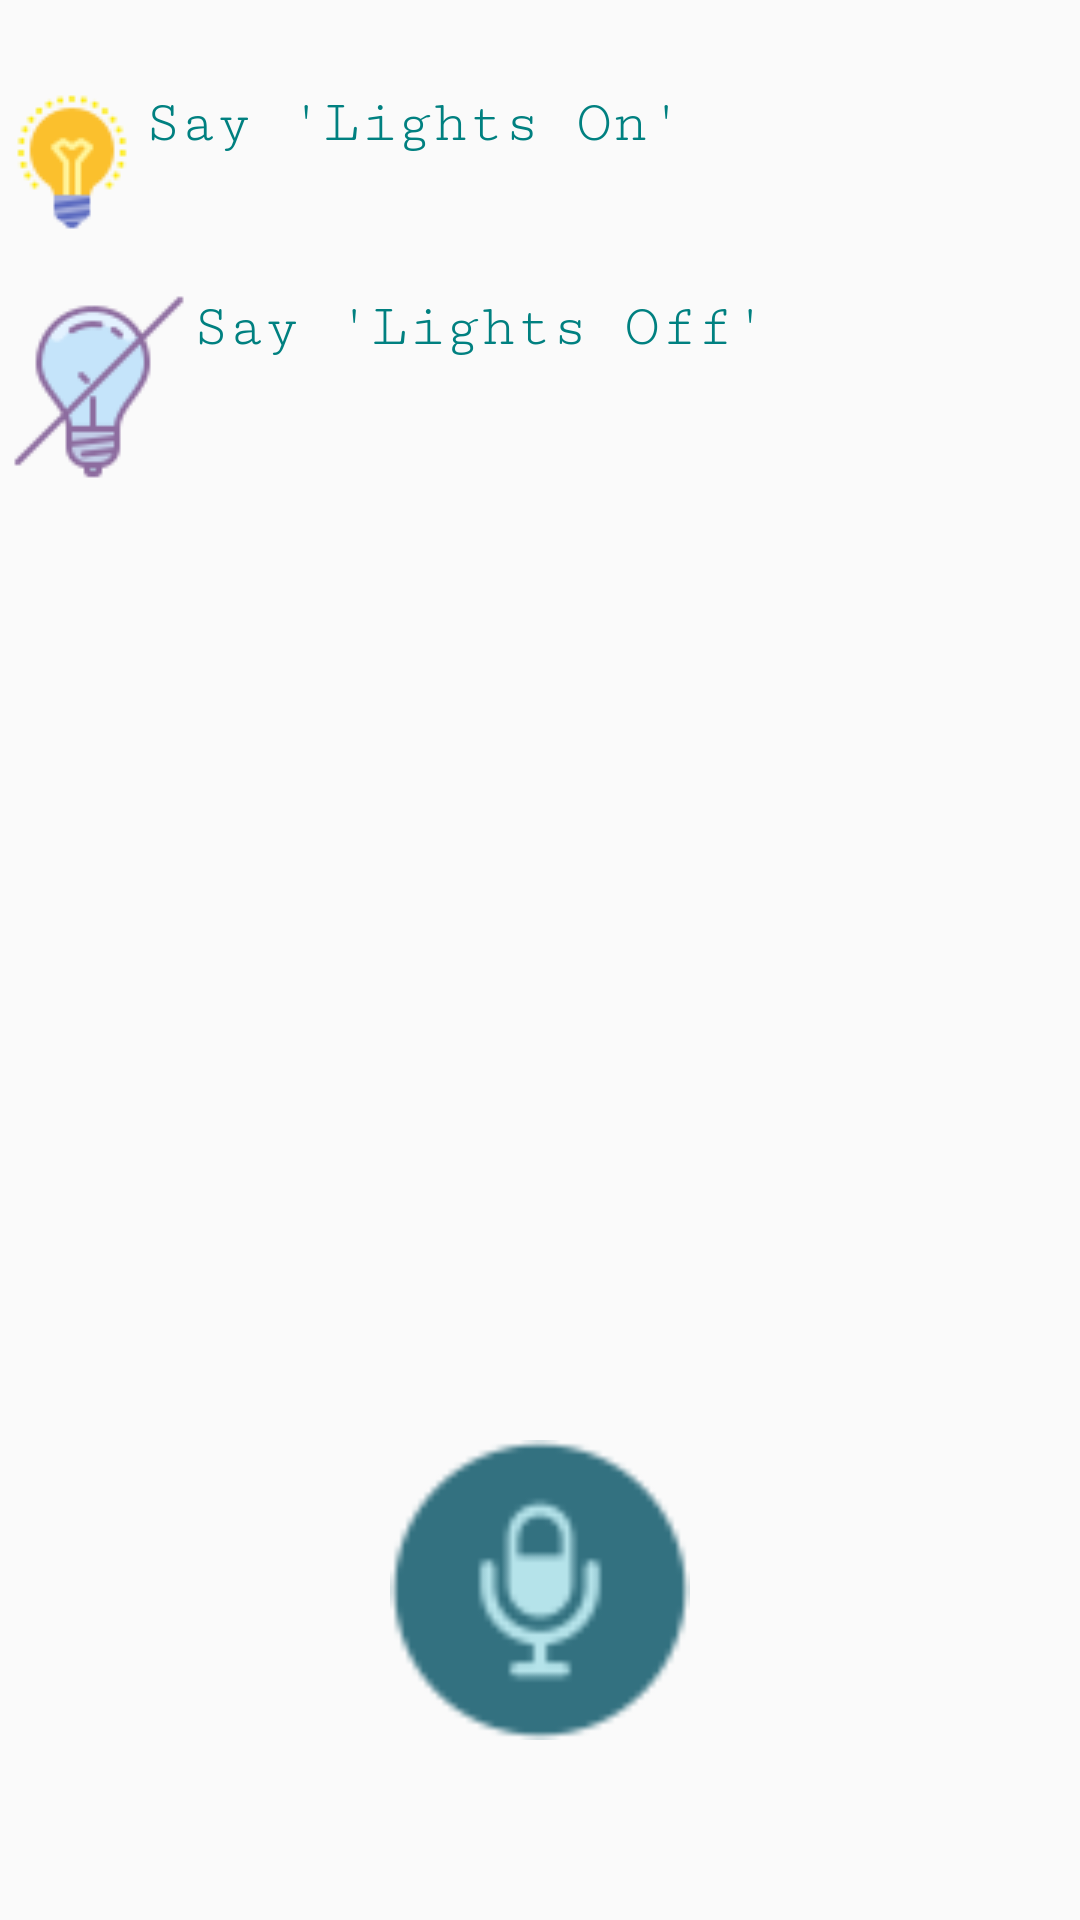

Here is an Android app screen rendered from its layout file. Give the layout XML and the strings, colors and styles it references.
<!-- AndroidManifest.xml: application theme AppTheme -->
<!-- res/layout/activity_main2.xml -->
<?xml version="1.0" encoding="utf-8"?>
<RelativeLayout xmlns:android="http://schemas.android.com/apk/res/android"
    xmlns:app="http://schemas.android.com/apk/res-auto"
    xmlns:tools="http://schemas.android.com/tools"
    android:layout_width="match_parent"
    android:layout_height="match_parent"
    tools:context=".Main2Activity">
    <TextView android:id="@+id/on"
        android:layout_width="wrap_content"
        android:layout_height="wrap_content"
        android:layout_marginTop="30dp"
        android:drawableLeft="@drawable/on"
        android:text="Say 'Lights On'"
        android:fontFamily="serif-monospace"
        android:textSize="20dp"
        android:textColor="#008080"
       />
    <TextView android:id="@+id/off"
        android:layout_width="wrap_content"
        android:layout_height="wrap_content"
        android:layout_marginTop="20dp"
        android:drawableLeft="@drawable/off"
        android:text="Say 'Lights Off'"
        android:fontFamily="serif-monospace"
        android:textSize="20dp"
        android:textColor="#008080"
        android:layout_below="@+id/on"/>
    <TextView
        android:id="@+id/txvResult"
        android:layout_width="wrap_content"
        android:layout_height="wrap_content"
        android:layout_centerHorizontal="true"
        android:textSize="20dp"
        android:textColor="@color/colorPrimaryDark"
        android:layout_below="@+id/off"/>
    <ImageView
        android:id="@+id/btnSpeak"
        android:layout_width="100dp"
        android:layout_height="100dp"
        android:layout_alignParentBottom="true"
        android:layout_centerHorizontal="true"
        android:layout_marginBottom="60dp"
        android:gravity="center"
        android:onClick="getSpeechInput"
        android:src="@drawable/ic_mic"/>

</RelativeLayout>
<!-- resources referenced by this layout -->
<resources>
  <color name="colorPrimaryDark">#303F9F</color>
  <!-- drawable ic_mic: png bitmap (drawable, 1551 bytes) -->
  <!-- drawable off: png bitmap (drawable, 2234 bytes) -->
  <!-- drawable on: png bitmap (drawable, 1694 bytes) -->
  <style name="AppTheme" parent="Theme.AppCompat.Light.DarkActionBar">
          
          <item name="colorPrimary">@color/red</item>
          <item name="colorPrimaryDark">@color/cred</item>
          <item name="colorAccent">@color/red</item>
      </style>
  <color name="red">#bb0a1e</color>
  <color name="cred">#dc143c</color>
</resources>
